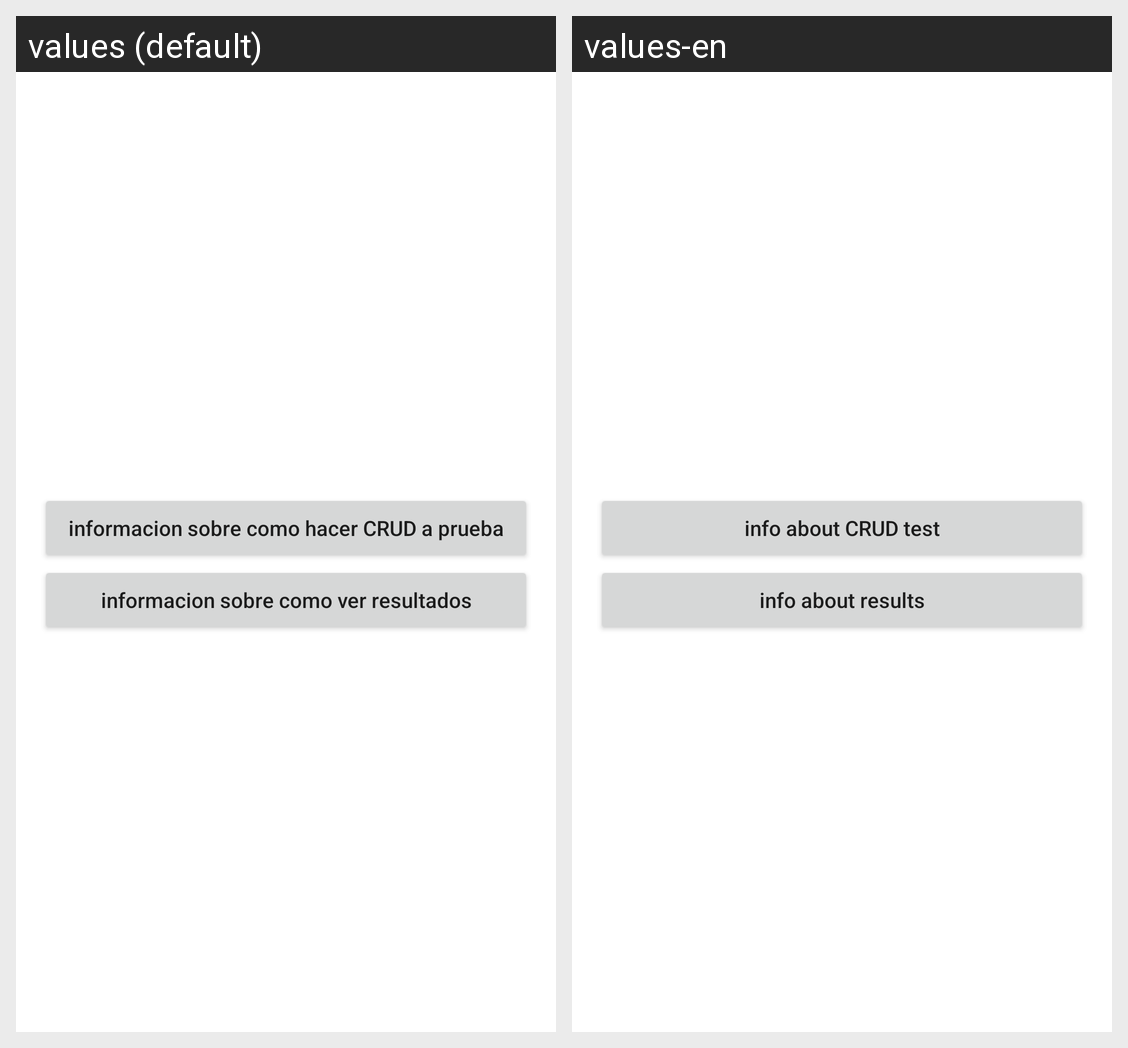

For this localized Android screen grid, give each drawn string resource with its value in every locale shown.
Android screen res/layout/activity_instrucciones.xml rendered under 2 locales, left to right: values (default), values-en. Device: Nexus 5 (rendered at 1080×1920; each locale shown at half size, 540×960, under a caption strip naming it); theme Theme.GoogleTemp.
Strings drawn on this screen, with the default value and each locale's value (text and hints the layout hard-codes, and strings that could not be matched under every locale, appear in the picture but are not listed):

InfoCrudPrueba
  values: informacion sobre como hacer CRUD a prueba
  values-en: info about CRUD test

InfoVerResultados
  values: informacion sobre como ver resultados
  values-en: info about results
